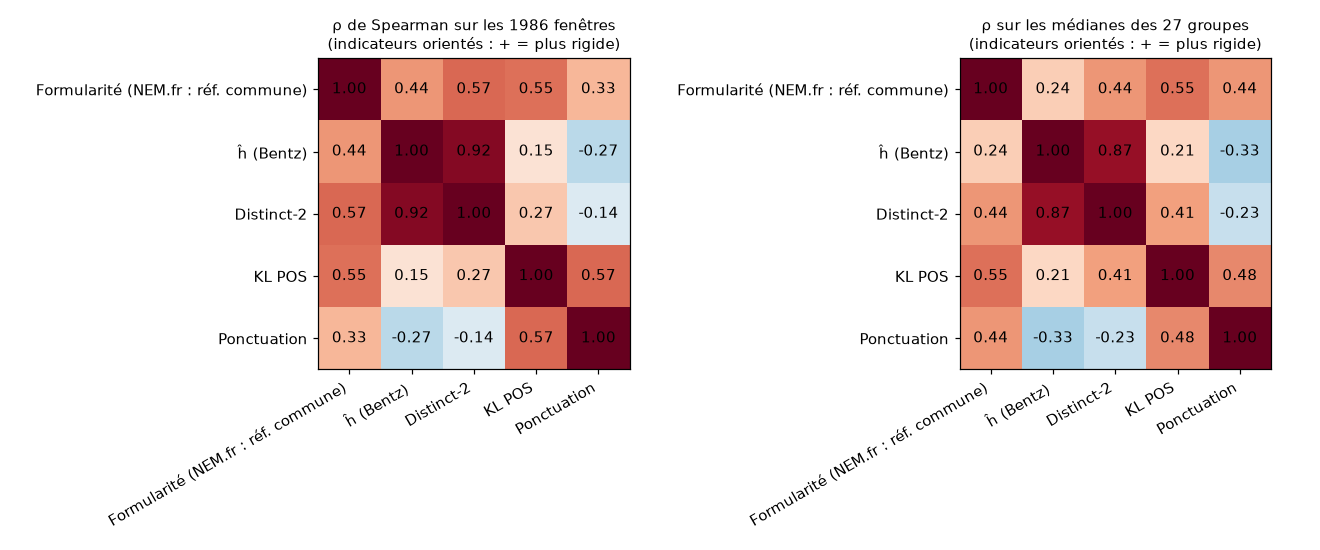

The file beside this chart, header and first rows:
, Formularité (NEM.fr : réf. commune), ĥ (Bentz), Distinct-2, KL POS, Ponctuation
Formularité (NEM.fr : réf. commune), 1.0, 0.442, 0.571, 0.549, 0.329
ĥ (Bentz), 0.442, 1.0, 0.916, 0.147, -0.271
Distinct-2, 0.571, 0.916, 1.0, 0.272, -0.14
KL POS, 0.549, 0.147, 0.272, 1.0, 0.572
Ponctuation, 0.329, -0.271, -0.14, 0.572, 1.0
